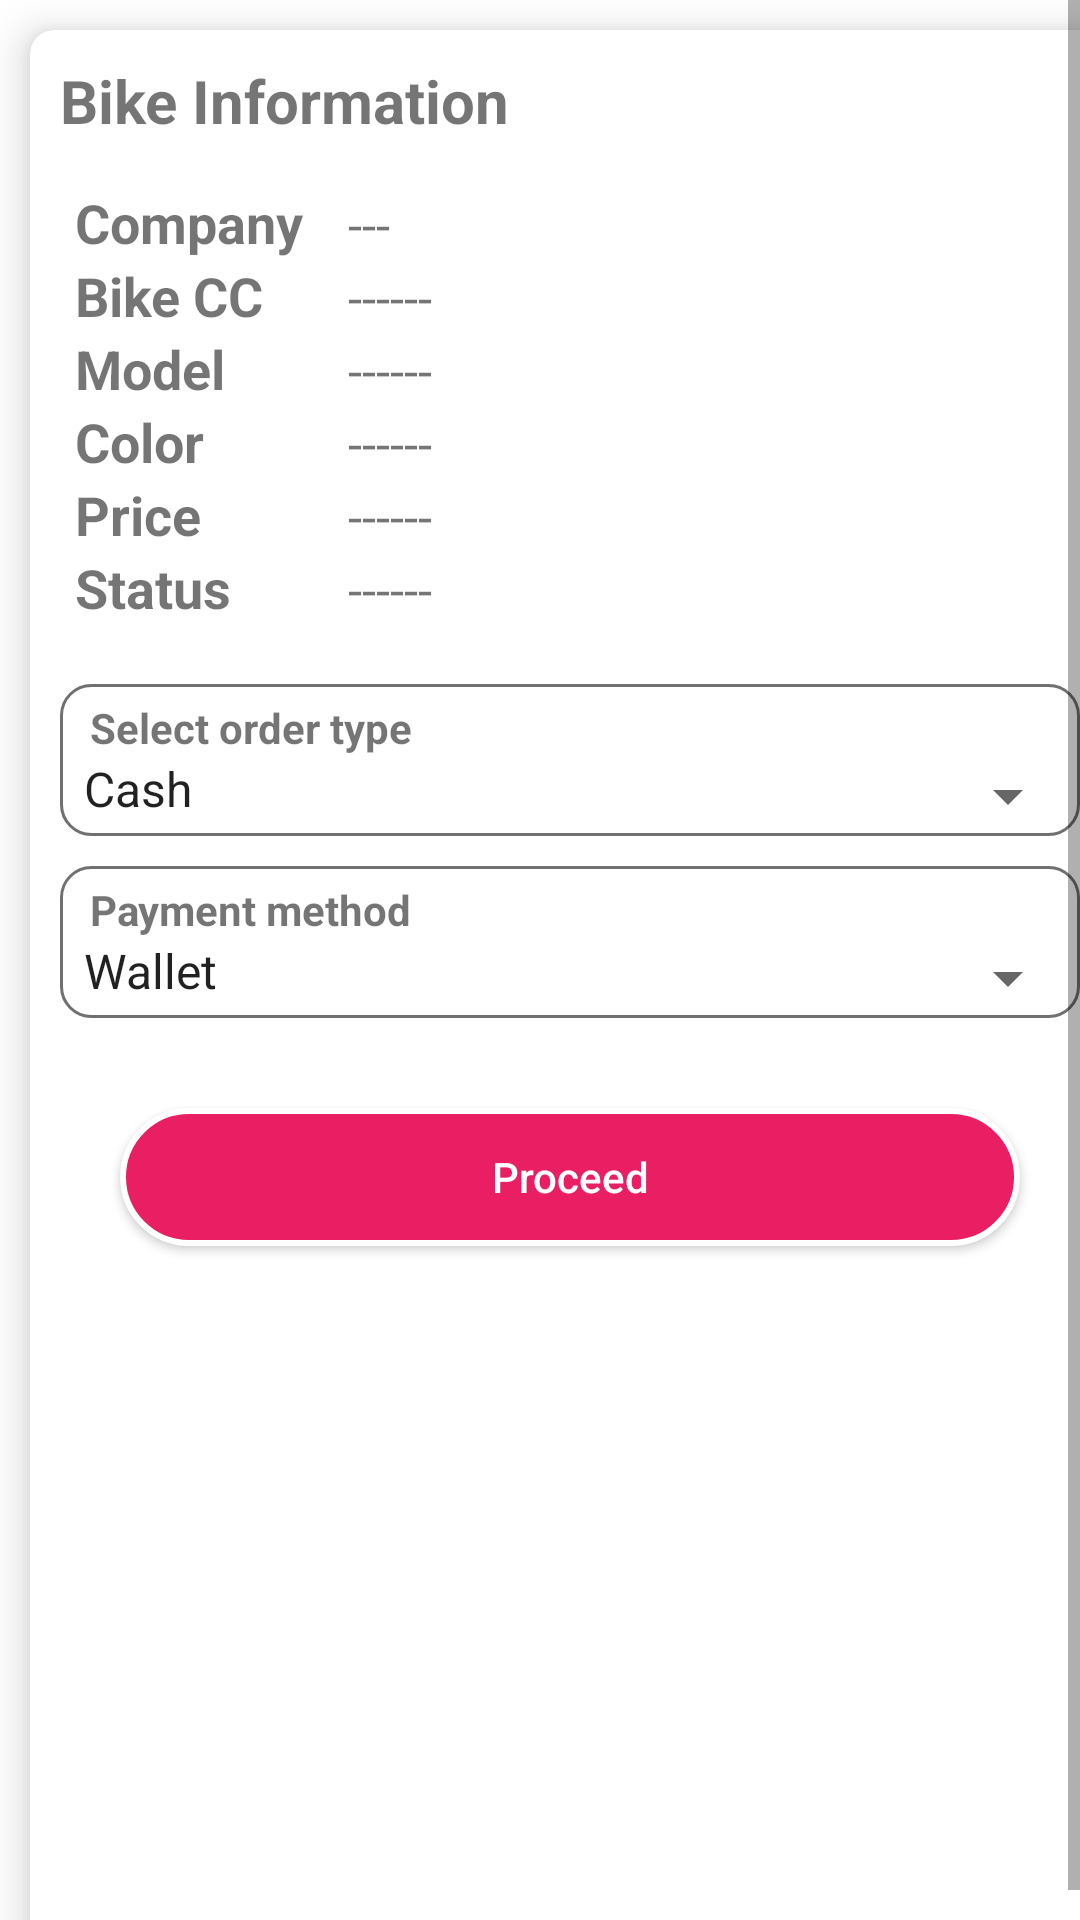

The Android layout XML behind this screen, and the referenced resources:
<!-- AndroidManifest.xml: application theme Theme.BikeShowroom -->
<!-- res/layout/activity_place_order.xml -->
<?xml version="1.0" encoding="utf-8"?>
<ScrollView xmlns:android="http://schemas.android.com/apk/res/android"
    xmlns:app="http://schemas.android.com/apk/res-auto"
    xmlns:tools="http://schemas.android.com/tools"
    android:layout_width="match_parent"
    android:layout_height="match_parent"
    android:fillViewport="true"
    android:fitsSystemWindows="true"
    tools:context=".Activity.Place_Order">

    <androidx.cardview.widget.CardView
        android:layout_width="match_parent"
        android:layout_height="match_parent"
        app:cardElevation="8dp"
        app:cardBackgroundColor="@color/white"
        app:cardCornerRadius="8dp"
        android:layout_margin="10dp">

        <LinearLayout
            android:layout_width="match_parent"
            android:layout_height="match_parent"
            android:orientation="vertical">

            <TextView
                android:layout_width="match_parent"
                android:layout_height="wrap_content"
                android:text="Bike Information"
                android:textStyle="bold"
                android:textSize="20sp"
                android:paddingLeft="10dp"
                android:paddingRight="10dp"
                android:paddingTop="10dp"/>

            <TableLayout
                android:layout_width="match_parent"
                android:layout_height="wrap_content"
                android:paddingLeft="15dp"
                android:paddingRight="10dp"
                android:layout_marginTop="15dp">

                <TableRow>
                    <TextView
                        android:layout_width="match_parent"
                        android:layout_height="wrap_content"
                        android:layout_weight="0"
                        android:text="Company"
                        android:textStyle="bold"
                        android:textSize="18sp"/>

                    <TextView
                        android:layout_width="match_parent"
                        android:layout_height="wrap_content"
                        android:layout_weight="0"
                        android:text="---"
                        android:id="@+id/company"
                        android:layout_marginLeft="15dp"
                        android:textSize="17sp"/>

                </TableRow>

                <TableRow>
                    <TextView
                        android:layout_width="match_parent"
                        android:layout_height="wrap_content"
                        android:layout_weight="0"
                        android:text="Bike CC"
                        android:textStyle="bold"
                        android:textSize="18sp"/>

                    <TextView
                        android:layout_width="match_parent"
                        android:layout_height="wrap_content"
                        android:layout_weight="0"
                        android:id="@+id/bike_cc"
                        android:text="------"
                        android:layout_marginLeft="15dp"
                        android:textSize="17sp"/>

                </TableRow>

                <TableRow>
                    <TextView
                        android:layout_width="match_parent"
                        android:layout_height="wrap_content"
                        android:layout_weight="0"
                        android:text="Model"
                        android:textStyle="bold"
                        android:textSize="18sp"/>

                    <TextView
                        android:layout_width="match_parent"
                        android:layout_height="wrap_content"
                        android:layout_weight="0"
                        android:text="------"
                        android:id="@+id/model"
                        android:layout_marginLeft="15dp"
                        android:textSize="17sp"/>

                </TableRow>


                <TableRow>
                    <TextView
                        android:layout_width="match_parent"
                        android:layout_height="wrap_content"
                        android:layout_weight="0"
                        android:text="Color"
                        android:textStyle="bold"
                        android:textSize="18sp"/>

                    <TextView
                        android:layout_width="match_parent"
                        android:layout_height="wrap_content"
                        android:layout_weight="0"
                        android:text="------"
                        android:id="@+id/color"
                        android:layout_marginLeft="15dp"
                        android:textSize="17sp"/>

                </TableRow>

                <TableRow>
                    <TextView
                        android:layout_width="match_parent"
                        android:layout_height="wrap_content"
                        android:layout_weight="0"
                        android:text="Price"
                        android:textStyle="bold"
                        android:textSize="18sp"/>

                    <TextView
                        android:layout_width="match_parent"
                        android:layout_height="wrap_content"
                        android:layout_weight="0"
                        android:text="------"
                        android:id="@+id/price"
                        android:layout_marginLeft="15dp"
                        android:textSize="17sp"/>

                </TableRow>

                <TableRow>
                    <TextView
                        android:layout_width="match_parent"
                        android:layout_height="wrap_content"
                        android:layout_weight="0"
                        android:text="Status"
                        android:textStyle="bold"
                        android:textSize="18sp"/>

                    <TextView
                        android:layout_width="match_parent"
                        android:layout_height="wrap_content"
                        android:layout_weight="0"
                        android:text="------"
                        android:id="@+id/status"
                        android:layout_marginLeft="15dp"
                        android:textSize="17sp"/>

                </TableRow>

            </TableLayout>


            <LinearLayout
                android:layout_width="match_parent"
                android:layout_height="wrap_content"
                android:layout_marginTop="20dp"
                android:layout_marginLeft="10dp"
                android:layout_marginRight="10dp"
                android:background="@drawable/ed_back"
                android:orientation="vertical">

                <TextView
                    android:layout_width="match_parent"
                    android:text="Select order type"
                    android:paddingLeft="10dp"
                    android:paddingRight="5dp"
                    android:paddingTop="5dp"
                    android:textStyle="bold"
                    android:layout_height="wrap_content"/>

                <Spinner
                    android:layout_width="match_parent"
                    android:id="@+id/order_type"
                    android:paddingBottom="5dp"
                    android:entries="@array/order_type"
                    android:layout_height="wrap_content"/>

            </LinearLayout>

            <LinearLayout
                android:layout_width="match_parent"
                android:layout_height="wrap_content"
                android:layout_marginTop="10dp"
                android:id="@+id/cas_layout"
                android:layout_marginLeft="10dp"
                android:layout_marginRight="10dp"
                android:background="@drawable/ed_back"
                android:orientation="vertical">

                <TextView
                    android:layout_width="match_parent"
                    android:text="Payment method"
                    android:paddingLeft="10dp"
                    android:paddingRight="5dp"
                    android:paddingTop="5dp"
                    android:textStyle="bold"
                    android:layout_height="wrap_content"/>

                <Spinner
                    android:layout_width="match_parent"
                    android:id="@+id/payment_typel"
                    android:paddingBottom="5dp"
                    android:entries="@array/payment_type"
                    android:layout_height="wrap_content"/>

            </LinearLayout>


            <android.widget.Button
                android:layout_width="match_parent"
                android:layout_height="46dp"
                android:textColor="@color/white"
                android:id="@+id/proceed"
                android:onClick="proceedd"
                android:textAllCaps="false"
                android:drawablePadding="10dp"
                android:background="@drawable/btn_back"
                android:text="Proceed"
                android:layout_marginLeft="30dp"
                android:layout_marginRight="30dp"
                android:layout_marginTop="30dp"/>

        </LinearLayout>



    </androidx.cardview.widget.CardView>

</ScrollView>
<!-- resources referenced by this layout -->
<resources>
  <string-array name="order_type">
          <item>Cash</item>
          <item>Installment</item>
      </string-array>
  <string-array name="payment_type">
          <item>Wallet</item>
          <item>Cash on delivery</item>
      </string-array>
  <color name="white">#FFFFFFFF</color>
  <!-- drawable btn_back (drawable-v24) -->
  <?xml version="1.0" encoding="utf-8"?>
  <selector xmlns:android="http://schemas.android.com/apk/res/android">
  <item>
      <shape>
          <solid android:color="@color/purple_500"/>
          <stroke android:color="@color/white" android:width="2dp"/>
          <corners android:radius="100dp"/>
      </shape>
  </item>
  </selector>
  <!-- drawable ed_back (drawable) -->
  <?xml version="1.0" encoding="utf-8"?>
  <selector xmlns:android="http://schemas.android.com/apk/res/android">
  <item>
      <shape>
          <solid android:color="@color/white"/>
          <stroke android:width="1dp" android:color="#707070"/>
          <corners android:radius="10dp"/>
      </shape>
  </item>
  </selector>
  <style name="Theme.BikeShowroom" parent="Theme.MaterialComponents.DayNight.DarkActionBar">
          
          <item name="colorPrimary">@color/purple_500</item>
          <item name="colorPrimaryVariant">@color/purple_700</item>
          <item name="colorOnPrimary">@color/white</item>
          
          <item name="colorSecondary">@color/teal_200</item>
          <item name="colorSecondaryVariant">@color/teal_700</item>
          <item name="colorOnSecondary">@color/black</item>
          
          <item name="android:statusBarColor" tools:targetApi="l">?attr/colorPrimaryVariant</item>
          
      </style>
  <color name="purple_500">#e91e63</color>
  <color name="purple_700">#c2185b</color>
  <color name="teal_200">#c2185b</color>
  <color name="teal_700">#c2185b</color>
  <color name="black">#FF000000</color>
</resources>
